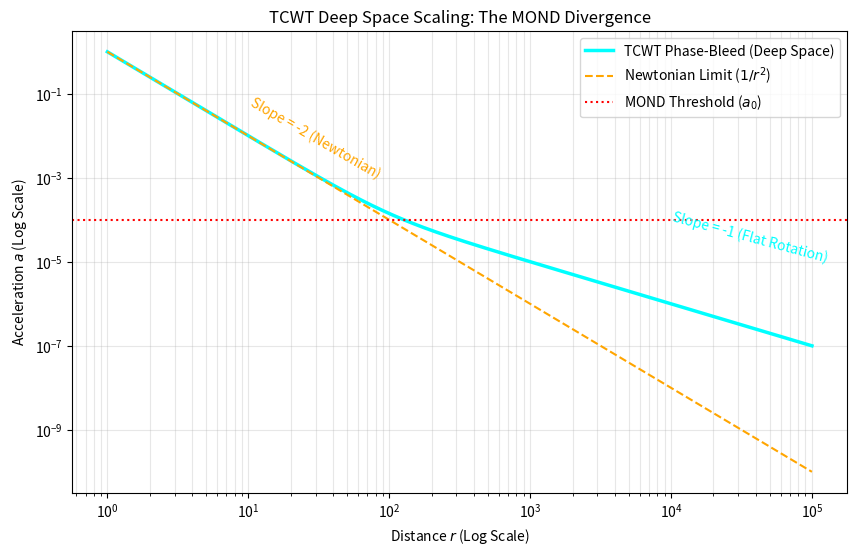

The matplotlib source for this figure:
import numpy as np
import matplotlib.pyplot as plt

def analyze_deep_space():
    # TCWT & MOND Constants
    a0 = 1e-4  # Scaled up for visibility in the plot window
    GM = 1.0   
    # Extend distance significantly to cross the a0 threshold
    r = np.logspace(0, 5, 1000) 
    
    # 1. Newtonian Limit (1/r^2)
    a_newton = GM / r**2
    
    # 2. TCWT Transition (interpolating to 1/r)
    # This is the "Deep MOND" limit where a -> sqrt(a_newton * a0)
    a_tcwt = np.sqrt(a_newton**2 + (a_newton * a0))

    # Visualization
    plt.figure(figsize=(10, 6))
    plt.plot(r, a_tcwt, label='TCWT Phase-Bleed (Deep Space)', color='cyan', lw=2.5)
    plt.plot(r, a_newton, label='Newtonian Limit ($1/r^2$)', color='orange', ls='--')
    plt.axhline(y=a0, color='red', linestyle=':', label='MOND Threshold ($a_0$)')
    
    plt.yscale('log')
    plt.xscale('log')
    plt.title('TCWT Deep Space Scaling: The MOND Divergence')
    plt.xlabel('Distance $r$ (Log Scale)')
    plt.ylabel('Acceleration $a$ (Log Scale)')
    
    # Annotate the Slopes
    plt.text(10, 1e-3, 'Slope = -2 (Newtonian)', color='orange', rotation=-30)
    plt.text(10**4, 1e-5, 'Slope = -1 (Flat Rotation)', color='cyan', rotation=-15)
    
    plt.legend()
    plt.grid(True, which="both", alpha=0.3)
    plt.savefig('tcwt_deep_scaling.png')

if __name__ == "__main__":
    analyze_deep_space()
